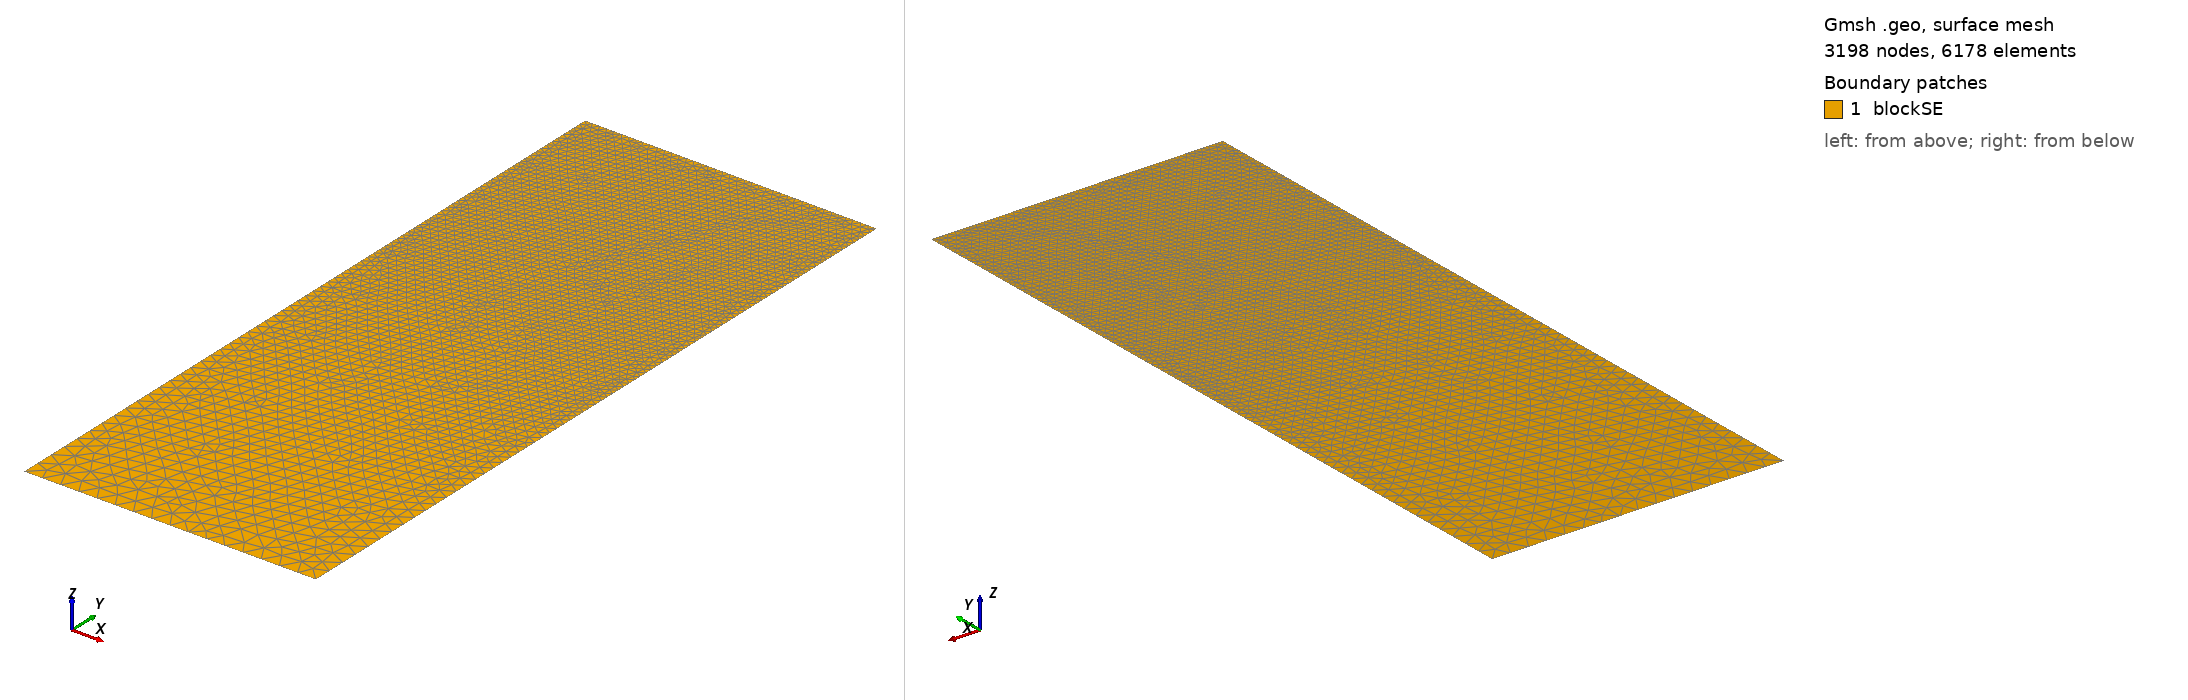

Gmsh geometry script, surface-meshed: 3198 nodes, 6178 surface elements. Boundary patches (legend numbers): 1 blockSE. Left view from above one corner, right view from below the opposite corner. Legend entries are the model's physical surfaces. The drawing asked Gmsh for element sizes between 1% and 20% of the model's largest extent; the script's own settings can give other sizes.

=== t101.geo (drawn) ===
/// Build a 2D model with micro-electrode

//SetFactory("OpenCASCADE");

// Parameters
hSE  = 20.0;  // thickness of the SE, in unit um
wSE  = 8.0;  // width of the SE, in unit um
hLi  = 4.2881;    // initial height of the Li in the pore, in unit um
rp   = 0.05;  // the round radius at corner point, in unit um
mSE  = 0.5;  // mesh characteristic length for SE out boundaries
mAnd = 0.05;  // mesh characteristic length for micro-probe

//**** Create points **/
// Create points for the boundary
Point(1) = {0, 0, 0, mSE};            Point(2) = {wSE, 0, 0, mSE};
Point(3) = {wSE, hSE-hLi, 0, mAnd};   Point(4) = {wSE, hSE-rp, 0, mAnd}; 
Point(5) = {wSE-rp, hSE-rp, 0, mAnd}; Point(6) = {wSE-rp, hSE, 0, mAnd}; 
Point(7) = {0, hSE, 0, mAnd};

//***** Create lines **/
// Creat lines for the boundary
Line(1)   = {1, 2};     Line(2)   = {2, 3};
Line(3)   = {3, 4};     Circle(4) = {4, 5, 6};  
Line(5)   = {6, 7};     Line(6)   = {7, 1};

//*** Create loops from lines **/
Curve Loop(6) = {1, 2, 3, 4, 5, 6};   // Outer boundary

//*** Create blocks from lines **/
Plane Surface(1) = {6}; // creat block SE

//*** Physical names **/
Physical Curve("SE_btm")     = {1};
Physical Curve("SE_right")   = {2};
//Physical Curve("SE_top")     = {3};
Physical Curve("SE_left")    = {6};
Physical Curve("And_btm")    = {3, 4, 5};
Physical Surface("blockSE")  = {1};
